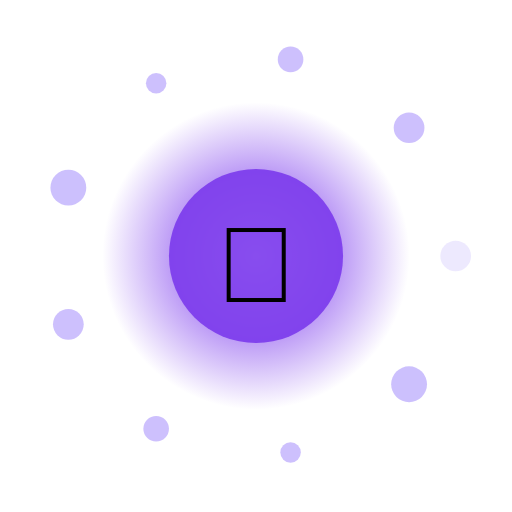
t = 0.00 s
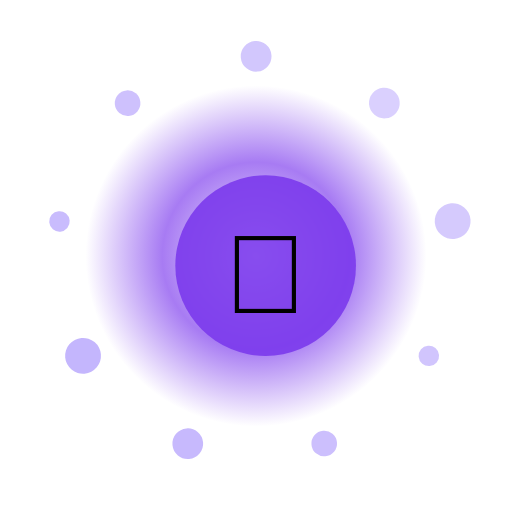
t = 1.67 s
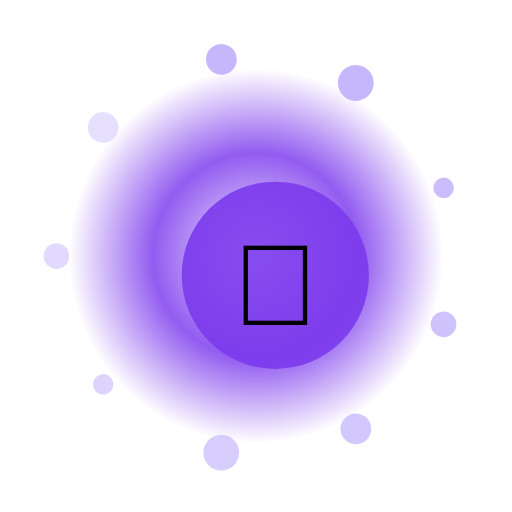
t = 3.33 s
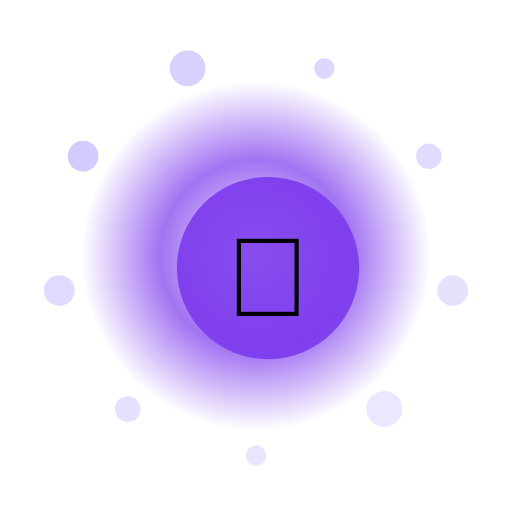
t = 5.00 s
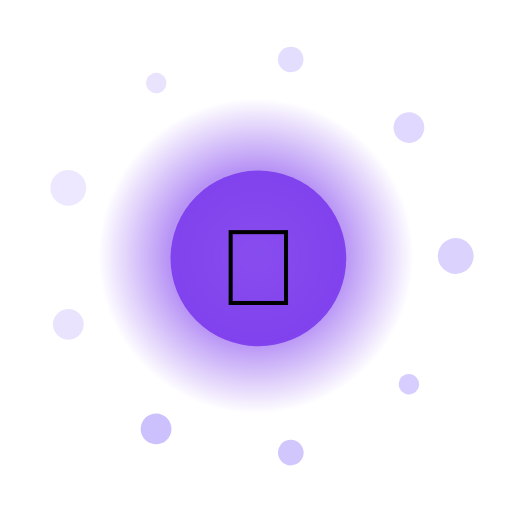
t = 6.67 s
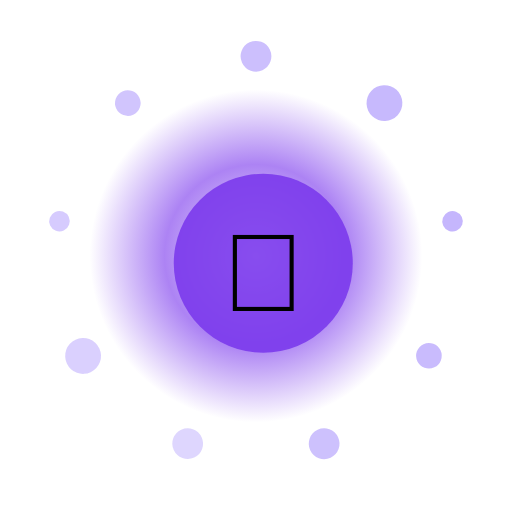
t = 8.33 s

The animated SVG that drew these frames (rendered in a browser with its animation timeline set to each time). Animation: 14 SMIL elements (animate=11,animateTransform=3); frames cover the first 8.33 s, repeats indefinitely.

<?xml version="1.0" encoding="UTF-8"?>
<svg xmlns="http://www.w3.org/2000/svg" viewBox="0 0 200 200" width="200" height="200" style="background:transparent">
  <defs>
    <radialGradient id="g166" cx="50%" cy="50%" r="50%">
      <stop offset="0%" stop-color="#FFF" stop-opacity="0.95"/>
      <stop offset="55%" stop-color="#7C3AED" stop-opacity="0.85"/>
      <stop offset="100%" stop-color="#7C3AED" stop-opacity="0"/>
    </radialGradient>
    <filter id="glow166" x="-50%" y="-50%" width="200%" height="200%">
      <feGaussianBlur stdDeviation="3" result="b"/>
      <feMerge><feMergeNode in="b"/><feMergeNode in="SourceGraphic"/></feMerge>
    </filter>
  </defs>

  <!-- outer rotating rays -->
  <g filter="url(#glow166)">
    <g>
      <rect x="99" y="10" width="2" height="30" fill="#FFF" opacity="0.35" transform="rotate(0 100 100)"/><rect x="99" y="10" width="2" height="30" fill="#FFF" opacity="0.35" transform="rotate(30 100 100)"/><rect x="99" y="10" width="2" height="30" fill="#FFF" opacity="0.35" transform="rotate(60 100 100)"/><rect x="99" y="10" width="2" height="30" fill="#FFF" opacity="0.35" transform="rotate(90 100 100)"/><rect x="99" y="10" width="2" height="30" fill="#FFF" opacity="0.35" transform="rotate(120 100 100)"/><rect x="99" y="10" width="2" height="30" fill="#FFF" opacity="0.35" transform="rotate(150 100 100)"/><rect x="99" y="10" width="2" height="30" fill="#FFF" opacity="0.35" transform="rotate(180 100 100)"/><rect x="99" y="10" width="2" height="30" fill="#FFF" opacity="0.35" transform="rotate(210 100 100)"/><rect x="99" y="10" width="2" height="30" fill="#FFF" opacity="0.35" transform="rotate(240 100 100)"/><rect x="99" y="10" width="2" height="30" fill="#FFF" opacity="0.35" transform="rotate(270 100 100)"/><rect x="99" y="10" width="2" height="30" fill="#FFF" opacity="0.35" transform="rotate(300 100 100)"/><rect x="99" y="10" width="2" height="30" fill="#FFF" opacity="0.35" transform="rotate(330 100 100)"/>
      <animateTransform attributeName="transform" type="rotate" from="0 100 100" to="360 100 100" dur="10.0s" repeatCount="indefinite"/>
    </g>
  </g>

  <!-- pulsing aura -->
  <circle cx="100" cy="100" r="70" fill="url(#g166)">
    <animate attributeName="r" values="60;74;60" dur="2.18s" repeatCount="indefinite"/>
    <animate attributeName="opacity" values="0.6;1;0.6" dur="2.18s" repeatCount="indefinite"/>
  </circle>

  <!-- orbiting particles -->
  <g>
    <circle cx="178.0" cy="100.0" r="6" fill="#C4B5FD" opacity="0.85"><animate attributeName="opacity" values="0.3;1;0.3" dur="2.18s" begin="0.00s" repeatCount="indefinite"/></circle><circle cx="159.8" cy="150.1" r="7" fill="#C4B5FD" opacity="0.85"><animate attributeName="opacity" values="0.3;1;0.3" dur="2.18s" begin="0.12s" repeatCount="indefinite"/></circle><circle cx="113.5" cy="176.8" r="4" fill="#C4B5FD" opacity="0.85"><animate attributeName="opacity" values="0.3;1;0.3" dur="2.18s" begin="0.24s" repeatCount="indefinite"/></circle><circle cx="61.0" cy="167.5" r="5" fill="#C4B5FD" opacity="0.85"><animate attributeName="opacity" values="0.3;1;0.3" dur="2.18s" begin="0.36s" repeatCount="indefinite"/></circle><circle cx="26.7" cy="126.7" r="6" fill="#C4B5FD" opacity="0.85"><animate attributeName="opacity" values="0.3;1;0.3" dur="2.18s" begin="0.48s" repeatCount="indefinite"/></circle><circle cx="26.7" cy="73.3" r="7" fill="#C4B5FD" opacity="0.85"><animate attributeName="opacity" values="0.3;1;0.3" dur="2.18s" begin="0.60s" repeatCount="indefinite"/></circle><circle cx="61.0" cy="32.5" r="4" fill="#C4B5FD" opacity="0.85"><animate attributeName="opacity" values="0.3;1;0.3" dur="2.18s" begin="0.72s" repeatCount="indefinite"/></circle><circle cx="113.5" cy="23.2" r="5" fill="#C4B5FD" opacity="0.85"><animate attributeName="opacity" values="0.3;1;0.3" dur="2.18s" begin="0.84s" repeatCount="indefinite"/></circle><circle cx="159.8" cy="49.9" r="6" fill="#C4B5FD" opacity="0.85"><animate attributeName="opacity" values="0.3;1;0.3" dur="2.18s" begin="0.96s" repeatCount="indefinite"/></circle>
    <animateTransform attributeName="transform" type="rotate" from="0 100 100" to="-360 100 100" dur="12.0s" repeatCount="indefinite"/>
  </g>

  <!-- core glyph -->
  <g>
    <circle cx="100" cy="100" r="34" fill="#7C3AED" opacity="0.9"/>
    <text x="100" y="118" text-anchor="middle" font-size="42" font-family="Apple Color Emoji, Segoe UI Emoji, Noto Color Emoji, sans-serif">👑</text>
    <animateTransform attributeName="transform" type="scale" values="1;1.08;1" dur="2.18s" additive="sum" repeatCount="indefinite"/>
  </g>

  <title>Jalwa Crown</title>
</svg>
